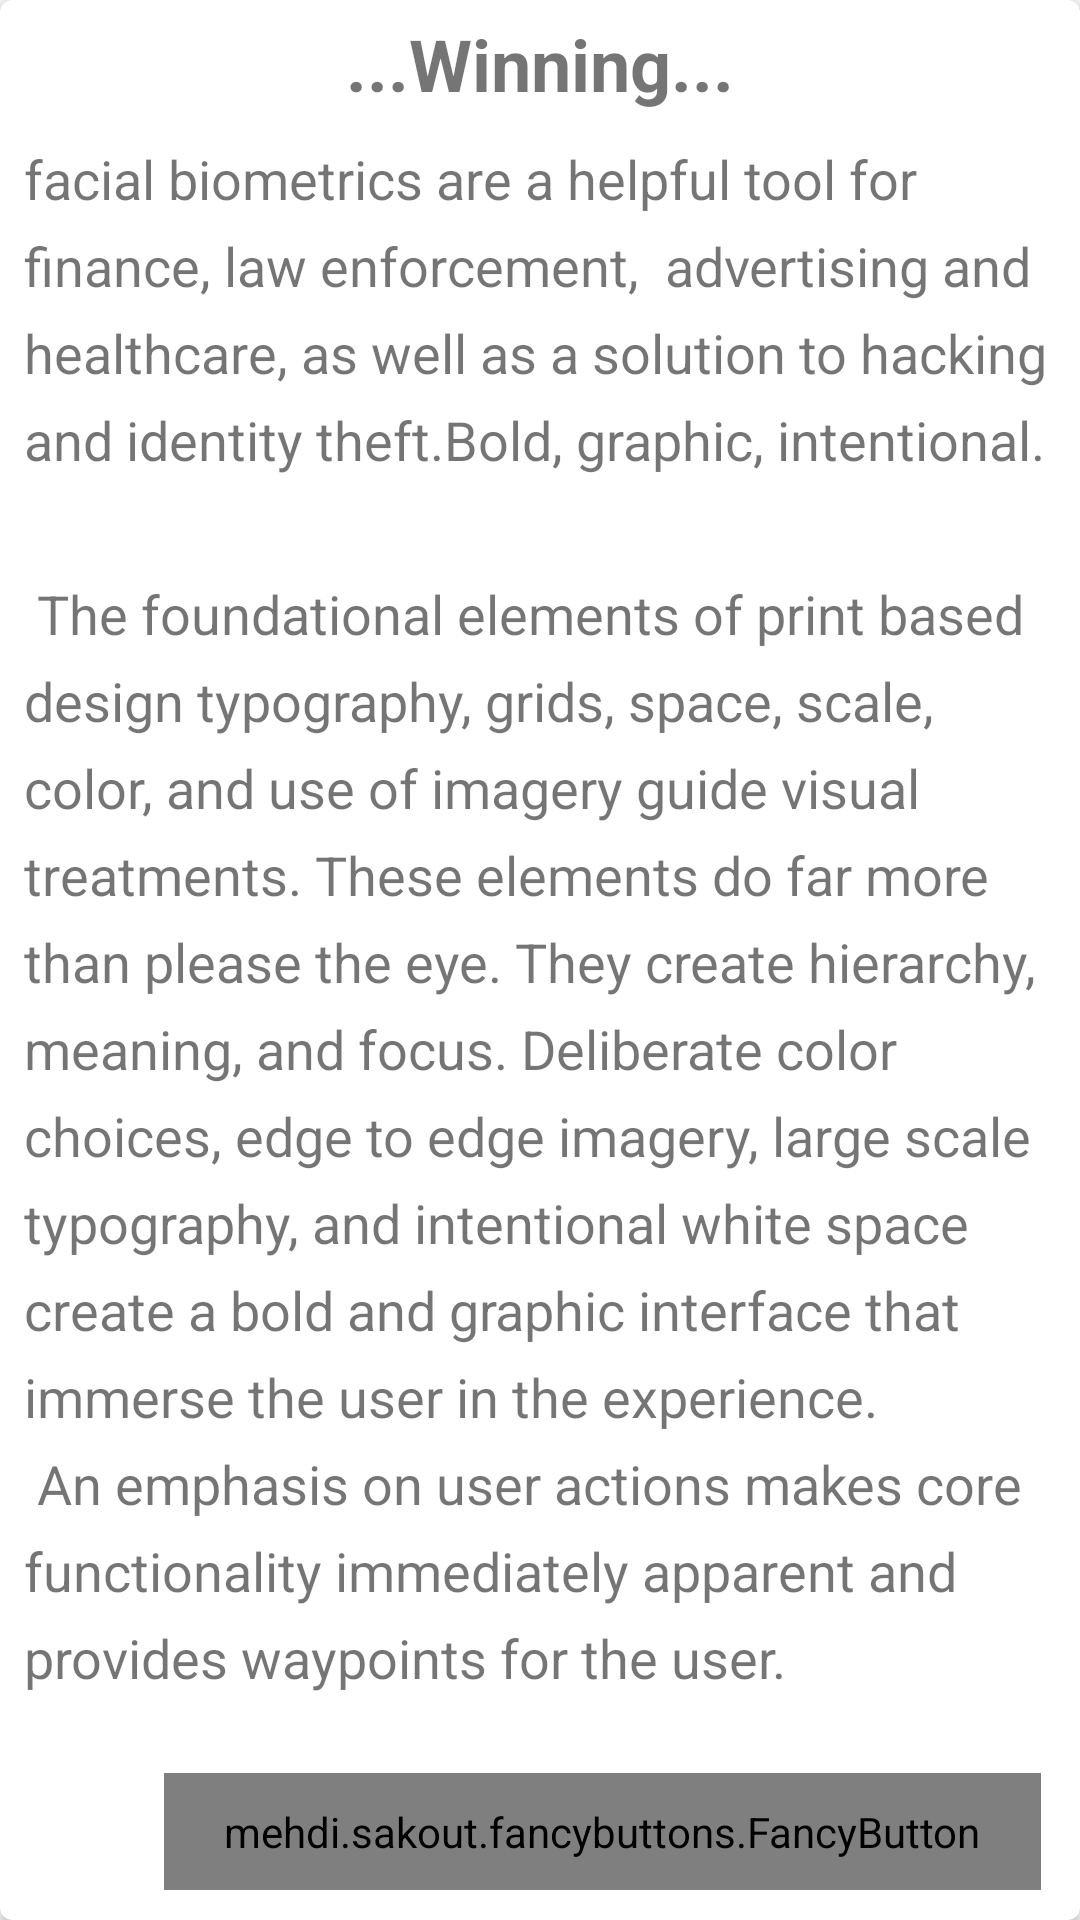

This screen was rendered from an Android layout file. Write that file and the resources it references.
<!-- AndroidManifest.xml: application theme AppTheme -->
<!-- res/layout/article_card_view.xml -->
<android.support.v7.widget.CardView xmlns:android="http://schemas.android.com/apk/res/android"
    xmlns:tools="http://schemas.android.com/tools"
    xmlns:card_view="http://schemas.android.com/apk/res-auto"
    xmlns:fancy="http://schemas.android.com/apk/res-auto"
    android:id="@+id/card_view__"
    android:layout_width="match_parent"
    android:layout_height="@dimen/card_height"
    android:layout_gravity="center"
    android:layout_marginTop="@dimen/activity_vertical_margin"
    android:paddingBottom="10dp"
    card_view:cardCornerRadius="4dp">

    <RelativeLayout
        android:layout_width="match_parent"
        android:layout_height="match_parent"
        android:paddingHorizontal="@dimen/horizontal_padding"
        android:paddingVertical="@dimen/vertical_padding">

        <TextView
            android:id="@+id/tv_title"
            android:layout_width="match_parent"
            android:layout_height="wrap_content"
            android:layout_alignParentTop="true"
            android:text="@string/winning"
            android:gravity="center_horizontal"
            android:textSize="@dimen/card_title_text_size"
            android:textStyle="bold"/>

        <TextView
            android:id="@+id/tv_article_summary"
            android:layout_width="wrap_content"
            android:layout_height="wrap_content"
            android:layout_below="@+id/tv_title"
            android:text="@string/placeholder_text"
            android:textSize="@dimen/card_text_size"
            android:lineSpacingExtra="@dimen/card_line_spacing"
            android:layout_marginTop="10dp"
            android:paddingBottom="@dimen/desc_tv_padding_bottom"/>

        <mehdi.sakout.fancybuttons.FancyButton
            android:id="@+id/fb_read_article"
            android:layout_width="wrap_content"
            android:layout_height="wrap_content"
            android:layout_marginEnd="5dp"
            android:layout_marginRight="5dp"
            android:layout_marginBottom="5dp"
            android:paddingBottom="10dp"
            android:paddingLeft="20dp"
            android:paddingRight="20dp"
            android:paddingTop="10dp"
            fancy:fb_borderColor="#FFFFFF"
            fancy:fb_borderWidth="1dp"
            fancy:fb_defaultColor="@color/colorPrimary"
            fancy:fb_focusColor="#9bd823"
            fancy:fb_fontIconResource="&#xf178;"
            fancy:fb_iconPosition="right"
            fancy:fb_radius="30dp"
            android:layout_alignBottom="@+id/tv_article_summary"
            android:layout_alignRight="@+id/tv_article_summary"
            fancy:fb_text="@string/read_more"
            fancy:fb_textColor="#FFFFFF" />
    </RelativeLayout>

</android.support.v7.widget.CardView>
<!-- resources referenced by this layout -->
<resources>
  <color name="colorPrimary">#008577</color>
  <dimen name="activity_vertical_margin">16dp</dimen>
  <dimen name="card_height">300dp</dimen>
  <dimen name="card_line_spacing">8sp</dimen>
  <dimen name="card_text_size">18sp</dimen>
  <dimen name="card_title_text_size">24sp</dimen>
  <dimen name="desc_tv_padding_bottom">50dp</dimen>
  <dimen name="horizontal_padding">8dp</dimen>
  <dimen name="vertical_padding">5dp</dimen>
  <string name="placeholder_text">
      "facial biometrics are a helpful tool for finance, law enforcement, "
          "advertising and healthcare, as well as a solution to hacking and identity theft."
  
      "Bold, graphic, intentional.\n\n"
  
      "The foundational elements of print based design typography, grids, space, scale, color, "
      "and use of imagery guide visual treatments. These elements do far more than please the "
      "eye. They create hierarchy, meaning, and focus. Deliberate color choices, edge to edge "
      "imagery, large scale typography, and intentional white space create a bold and graphic "
      "interface that immerse the user in the experience.\n"
      "An emphasis on user actions makes core functionality immediately apparent and provides "
      "waypoints for the user.\n\n"
  
      "Motion provides meaning.\n\n"
      </string>
  <string name="read_more">Read More...</string>
  <string name="winning">...Winning...</string>
  <style name="AppTheme" parent="Theme.AppCompat.Light.DarkActionBar">
          
          <item name="colorPrimary">@color/colorPrimary</item>
          <item name="colorPrimaryDark">@color/colorPrimaryDark</item>
          <item name="colorAccent">@color/colorAccent</item>
      </style>
  <color name="colorPrimaryDark">#00574B</color>
  <color name="colorAccent">#D81B60</color>
</resources>
